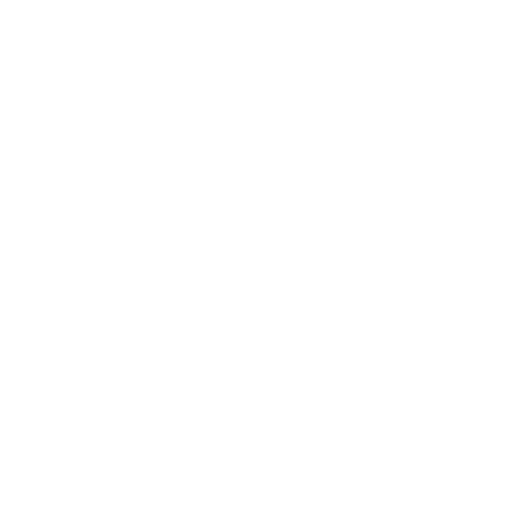
t = 0.00 s
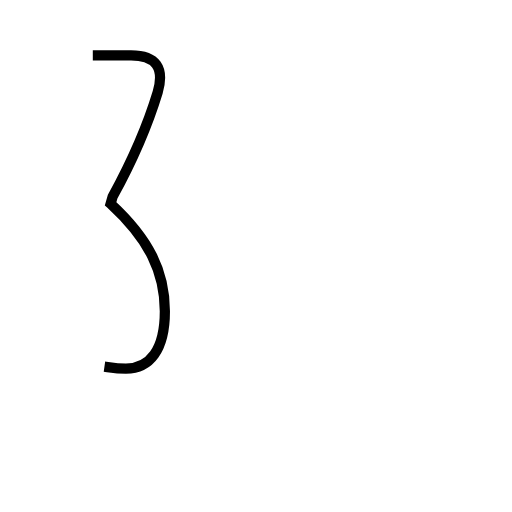
t = 1.29 s
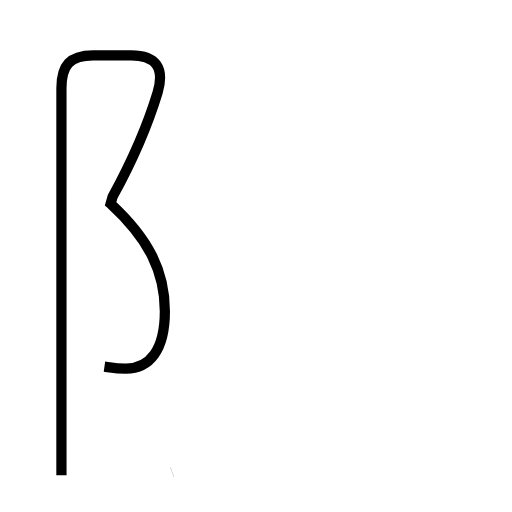
t = 2.58 s
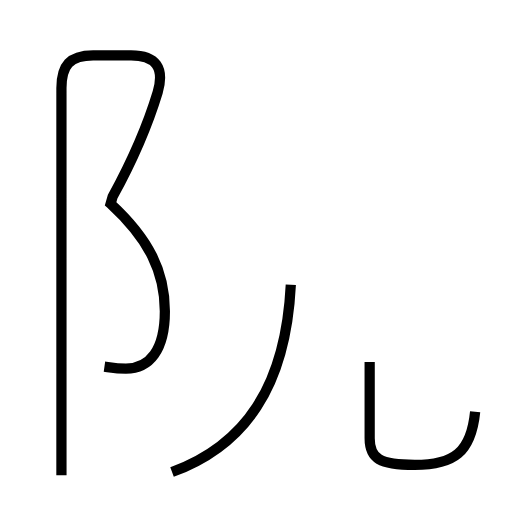
t = 3.94 s
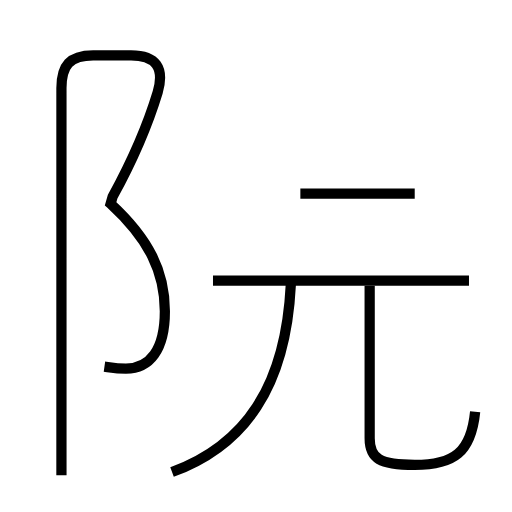
t = 5.25 s
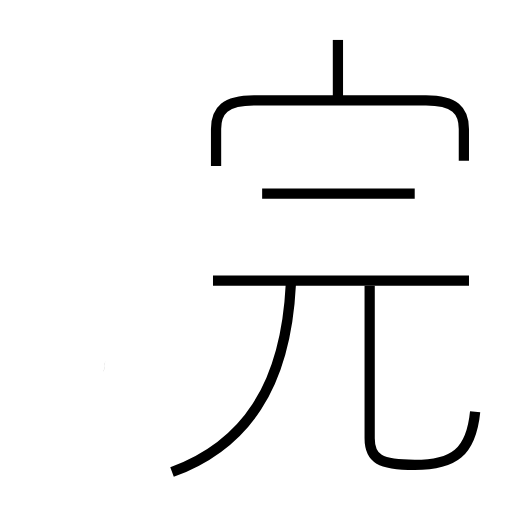
t = 6.58 s

The animated SVG that drew these frames (rendered in a browser with its animation timeline set to each time). Animation: 7 SMIL elements (animate=7); one cycle of 6.58 s.

<?xml version='1.0' encoding='utf-8'?>
<svg viewBox="0.0 -6.0 50.0 50.0" version="1.1" xmlns="http://www.w3.org/2000/svg"><rect x="-1000" y="-1000" width="2000" height="2000" stroke="white" fill="white" /><g style="fill:none;stroke:#000000;stroke-width:1"><path d="M 10.2 -8.2 C 10.9 -8.1 11.4 -8.0 12.3 -8.0 C 14.6 -8.0 16.1 -9.8 16.1 -13.6 C 16.1 -17.4 14.6 -20.6 10.8 -24.1 L 11.0 -24.8 C 12.7 -27.9 14.4 -31.7 15.4 -35.0 C 16.1 -37.4 15.2 -38.6 12.8 -38.6 L 9.1 -38.6 C 6.8 -38.6 6.0 -37.6 6.0 -35.4 L 6.0 2.4 " transform="translate(0.0 38.0)" stroke-dasharray="85.95094072202363" stroke-dashoffset="85.95094072202363"><animate attributeName="stroke-dashoffset" from="85.95094072202363" to="0" dur="2.578528221660709s" begin="0s; anim_end.end" fill="freeze" id="anim0" /></path><path d="M 16.8 2.1 C 23.9 -0.5 27.9 -6.2 28.4 -16.2 " transform="translate(0.0 38.0)" stroke-dasharray="23.160297758415908" stroke-dashoffset="23.160297758415908"><animate attributeName="stroke-dashoffset" from="23.160297758415908" to="0" dur="0.6948089327524772s" begin="anim0.end" fill="freeze" id="anim1" /></path><path d="M 46.4 -3.8 C 46.0 0.2 44.3 1.4 40.5 1.4 C 37.1 1.4 36.1 0.8 36.1 -1.2 L 36.1 -16.1 " transform="translate(0.0 38.0)" stroke-dasharray="29.820271548921376" stroke-dashoffset="29.820271548921376"><animate attributeName="stroke-dashoffset" from="29.820271548921376" to="0" dur="0.8946081464676412s" begin="anim1.end" fill="freeze" id="anim2" /></path><path d="M 45.8 -16.6 L 20.8 -16.6 " transform="translate(0.0 38.0)" stroke-dasharray="24.999999999999996" stroke-dashoffset="24.999999999999996"><animate attributeName="stroke-dashoffset" from="24.999999999999996" to="0" dur="0.7499999999999999s" begin="anim2.end" fill="freeze" id="anim3" /></path><path d="M 40.5 -25.1 L 25.6 -25.1 " transform="translate(0.0 38.0)" stroke-dasharray="14.899999999999999" stroke-dashoffset="14.899999999999999"><animate attributeName="stroke-dashoffset" from="14.899999999999999" to="0" dur="0.44699999999999995s" begin="anim3.end" fill="freeze" id="anim4" /></path><path d="M 45.3 -28.3 L 45.3 -31.4 C 45.3 -33.2 44.4 -34.2 41.6 -34.2 L 24.8 -34.2 C 22.0 -34.2 21.1 -33.2 21.1 -31.4 L 21.1 -27.8 " transform="translate(0.0 38.0)" stroke-dasharray="34.1973782812493" stroke-dashoffset="34.1973782812493"><animate attributeName="stroke-dashoffset" from="34.1973782812493" to="0" dur="1.025921348437479s" begin="anim4.end" fill="freeze" id="anim5" /></path><path d="M 33.0 -33.9 L 33.0 -40.1" transform="translate(0.0 38.0)" stroke-dasharray="6.200000000000003" stroke-dashoffset="6.200000000000003"><animate attributeName="stroke-dashoffset" from="6.200000000000003" to="0" dur="0.18600000000000008s" begin="anim5.end" fill="freeze" id="anim_end" /></path></g></svg>
